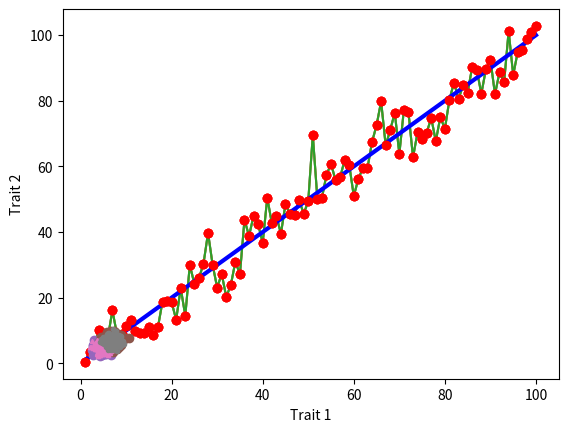
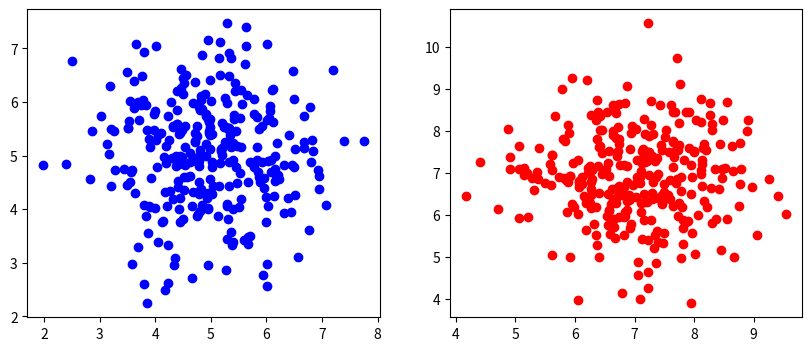
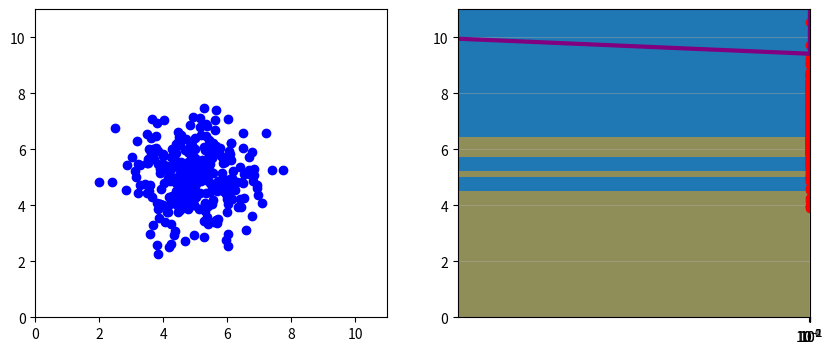

Python code for these plots, in order:
import matplotlib.pyplot as plt
import numpy as np
import copy

x = np.linspace(1,100,100) # This numpy function generates evenly spaced numbers between 1 and 100

y = copy.copy(x)

for i in range(len(y)):
    y[i] = y[i] + np.random.normal(0,5,1)


plt.plot(x,y)

plt.ylabel("Distance")
plt.xlabel("Day")
plt.plot(x,y)

plt.ylabel("Distance")
plt.xlabel("Day")
plt.plot(x,y)
plt.plot(x,x)

plt.ylabel("Distance")
plt.xlabel("Day")
plt.plot(x,x,'b--')
plt.plot(x,y,'ro')

plt.ylabel("Distance")
plt.xlabel("Day")
plt.plot(x,x,'b:')
plt.plot(x,y,'ro')

plt.ylabel("Distance")
plt.xlabel("Day")
plt.plot(x,x,'b',linewidth=3)
plt.plot(x,y,'ro')

# Generating fake coordinates for group 1
x_1 = np.random.normal(5,1,300)
y_1 = np.random.normal(5,1,300)

# Generating fake coordinates for group 2
x_2 = np.random.normal(7,1,300)
y_2 = np.random.normal(7,1,300)

plt.plot(x_1,y_1,'o')
plt.plot(x_2,y_2,'o')
plt.xlabel("Trait 1")
plt.ylabel("Trait 2")

x_1 = np.random.normal(5,1,300)
y_1 = np.random.normal(5,1,300)

x_2 = np.random.normal(7,1,300)
y_2 = np.random.normal(7,1,300)

plt.plot(x_1,y_1,'^',markersize=3)
plt.plot(x_2,y_2,'o',markersize=3)
plt.xlabel("Trait 1")
plt.ylabel("Trait 2")

# The plt.figure() function creates the overall plotting region
# The optional figsize argument allows us to adjust the plotting region's size

plt.figure(figsize=(10,4))

# The plt.subplot() function specifies where the first plot should go
# The first number indicates the number of rows
# The second number indicates the number of columns
# The third number indicates the position of the plot

plt.subplot(121)
plt.plot(x_1,y_1,'bo')

# We use the same dimensions (1 row, 2 columns) for the second plot, but 
# use position 2

plt.subplot(122)
plt.plot(x_2,y_2,'ro')

# After we've added the plots, we show the overall figure

plt.show()

plt.figure(figsize=(10,4))

plt.subplot(121)
plt.axis([0,11,0,11])  # Adding axis limits [xMin,xMax,yMin,yMax]
plt.plot(x_1,y_1,'bo')

plt.subplot(122)
plt.axis([0,11,0,11])
plt.plot(x_2,y_2,'ro')

plt.show()

groups = ["groupOne","groupTwo","groupThree","groupFour"]     # Define names of groups
values = np.random.normal(10,2,4) # Drawing four numbers to act as values for groups
plt.bar(groups,values)

plt.plot(groups,values,"purple",linewidth=3) # Using full word to specify color

exampleNums = np.random.normal(0,2,500) # Example data

plt.hist(exampleNums,50)
plt.show()

plt.hist(exampleNums,               # Example data (the only required argument)
         50,                        # Number of bins
         color="orange",            # Color of the bars
         alpha=0.5,                 # Transparency of the bars (1=solid,0=totally transparent)
         orientation="horizontal")  # Orienting horizontally
plt.grid(True)
plt.show()

stateCounts = [2197,211,2575,997,17540,5429,7781,928,1211,14739,9156,274,408,1210,13549,5507,1048,905,1289,16284,519,4371,15202,18852,1069,1915,3037,319,490,2101,747,44416,794,140081,3220,237,8,4782,1472,1181,14582,573,1229,2417,320,4010,8974,1752,575,45,3333,8682,412,2578,221]

plt.hist(stateCounts,30)
plt.show()

plt.hist(stateCounts,
         bins=np.logspace(0,6,20))  # Using numpy to generate 20 values evenly spaced on a log
                                    # scale from 10^0 to 10^6. These values will define the 
                                    # boundaries of our histogram bins.
        
plt.xscale("log")              # Creating a log x-scale for our histogram

plt.grid(True,alpha=0.4)       # Adding grid and adjusting transparency

plt.show()                     # Displaying the histogram